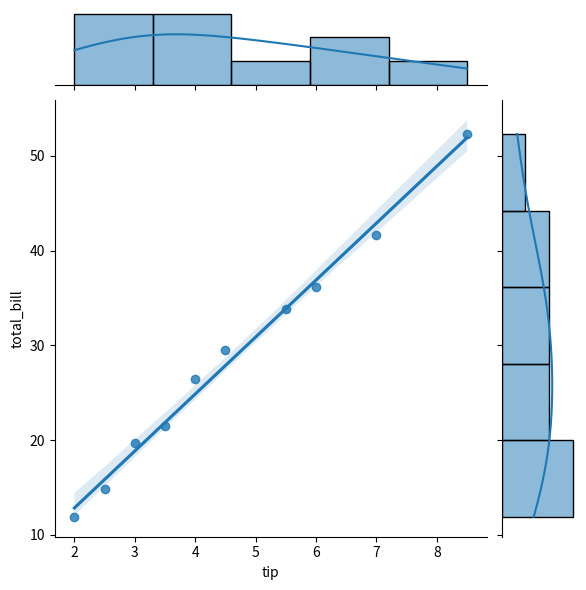
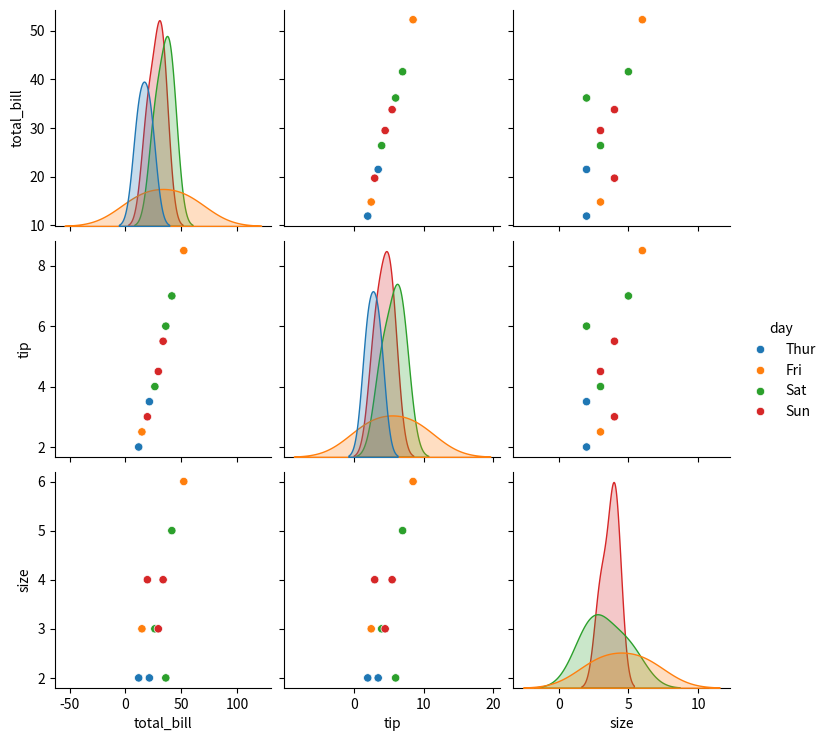
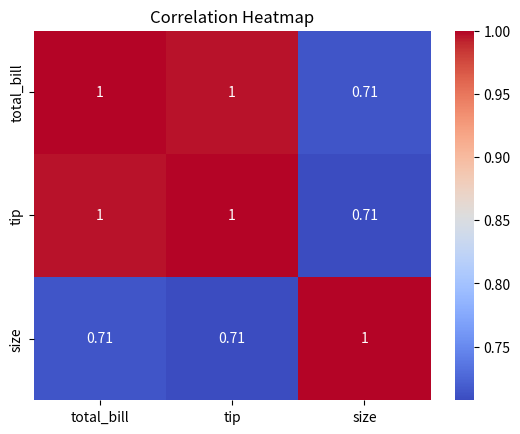
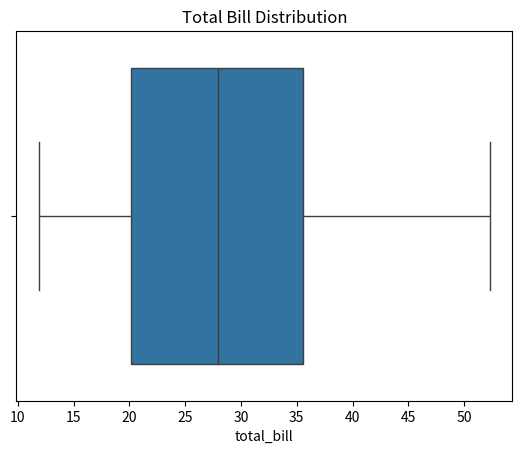
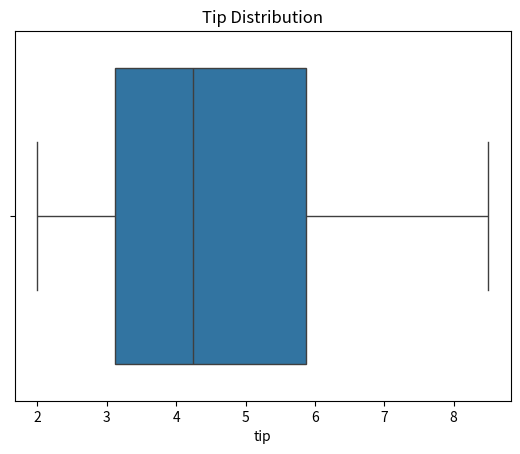
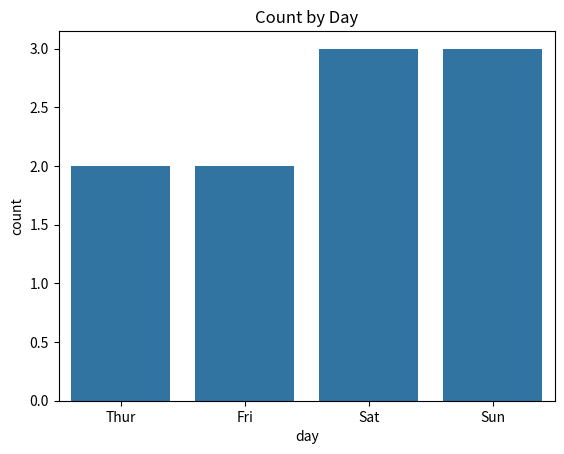
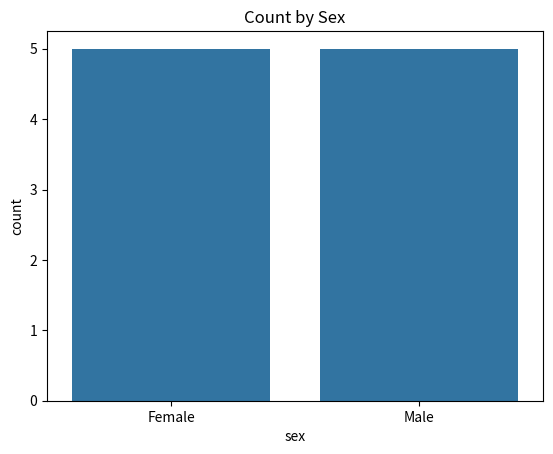
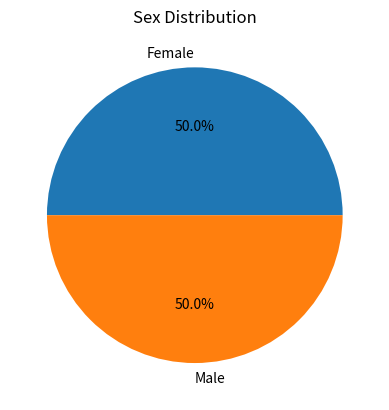
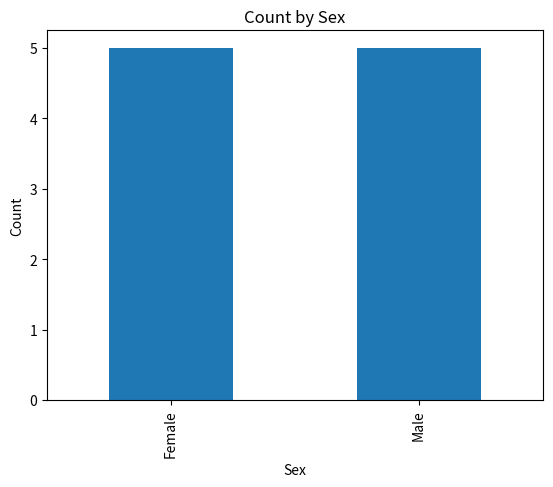
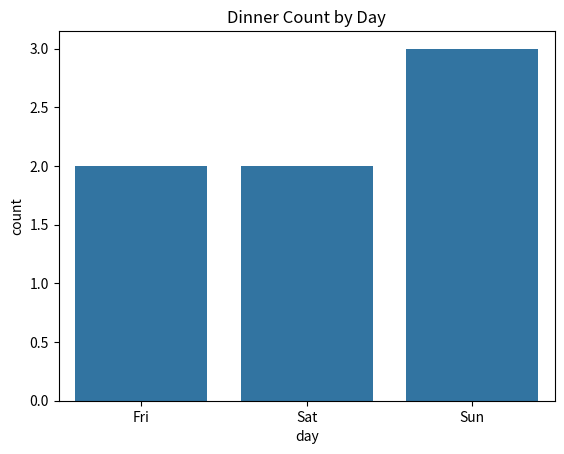

Source code (Python) for these figures, in order:
import matplotlib.pyplot as plt
import pandas as pd
import seaborn as sns

# Custom input data - changed values
data = {
    'total_bill': [21.5, 14.8, 36.2, 19.7, 52.3, 26.4, 33.8, 11.9, 41.6, 29.5],
    'tip': [3.5, 2.5, 6.0, 3.0, 8.5, 4.0, 5.5, 2.0, 7.0, 4.5],
    'sex': ['Female', 'Male', 'Female', 'Male', 'Female',
            'Male', 'Female', 'Male', 'Female', 'Male'],
    'day': ['Thur', 'Fri', 'Sat', 'Sun', 'Fri',
            'Sat', 'Sun', 'Thur', 'Sat', 'Sun'],
    'time': ['Lunch', 'Dinner', 'Dinner', 'Dinner', 'Dinner',
             'Lunch', 'Dinner', 'Lunch', 'Dinner', 'Dinner'],
    'size': [2, 3, 2, 4, 6, 3, 4, 2, 5, 3]
}

# Create DataFrame
tips = pd.DataFrame(data)

print("First 5 rows:")
print(tips.head())

# Joint plot
sns.jointplot(data=tips, x='tip', y='total_bill', kind='reg')
plt.show()

# Count of Lunch/Dinner
print("\nTime Value Counts:")
print(tips['time'].value_counts())

# Pair plot
sns.pairplot(tips, hue='day')
plt.show()

# Correlation heatmap
sns.heatmap(
    tips.corr(numeric_only=True),
    annot=True,
    cmap='coolwarm'
)
plt.title('Correlation Heatmap')
plt.show()

# Boxplot - Total Bill
sns.boxplot(data=tips, x='total_bill')
plt.title('Total Bill Distribution')
plt.show()

# Boxplot - Tip
sns.boxplot(data=tips, x='tip')
plt.title('Tip Distribution')
plt.show()

# Count plot - Day
sns.countplot(data=tips, x='day')
plt.title('Count by Day')
plt.show()

# Count plot - Sex
sns.countplot(data=tips, x='sex')
plt.title('Count by Sex')
plt.show()

# Pie chart - Sex
tips['sex'].value_counts().plot(
    kind='pie',
    autopct='%1.1f%%'
)
plt.title('Sex Distribution')
plt.ylabel('')
plt.show()

# Bar chart - Sex
tips['sex'].value_counts().plot(kind='bar')
plt.title('Count by Sex')
plt.xlabel('Sex')
plt.ylabel('Count')
plt.show()

# Dinner count by day
sns.countplot(
    data=tips[tips['time'] == 'Dinner'],
    x='day'
)
plt.title('Dinner Count by Day')
plt.show()
